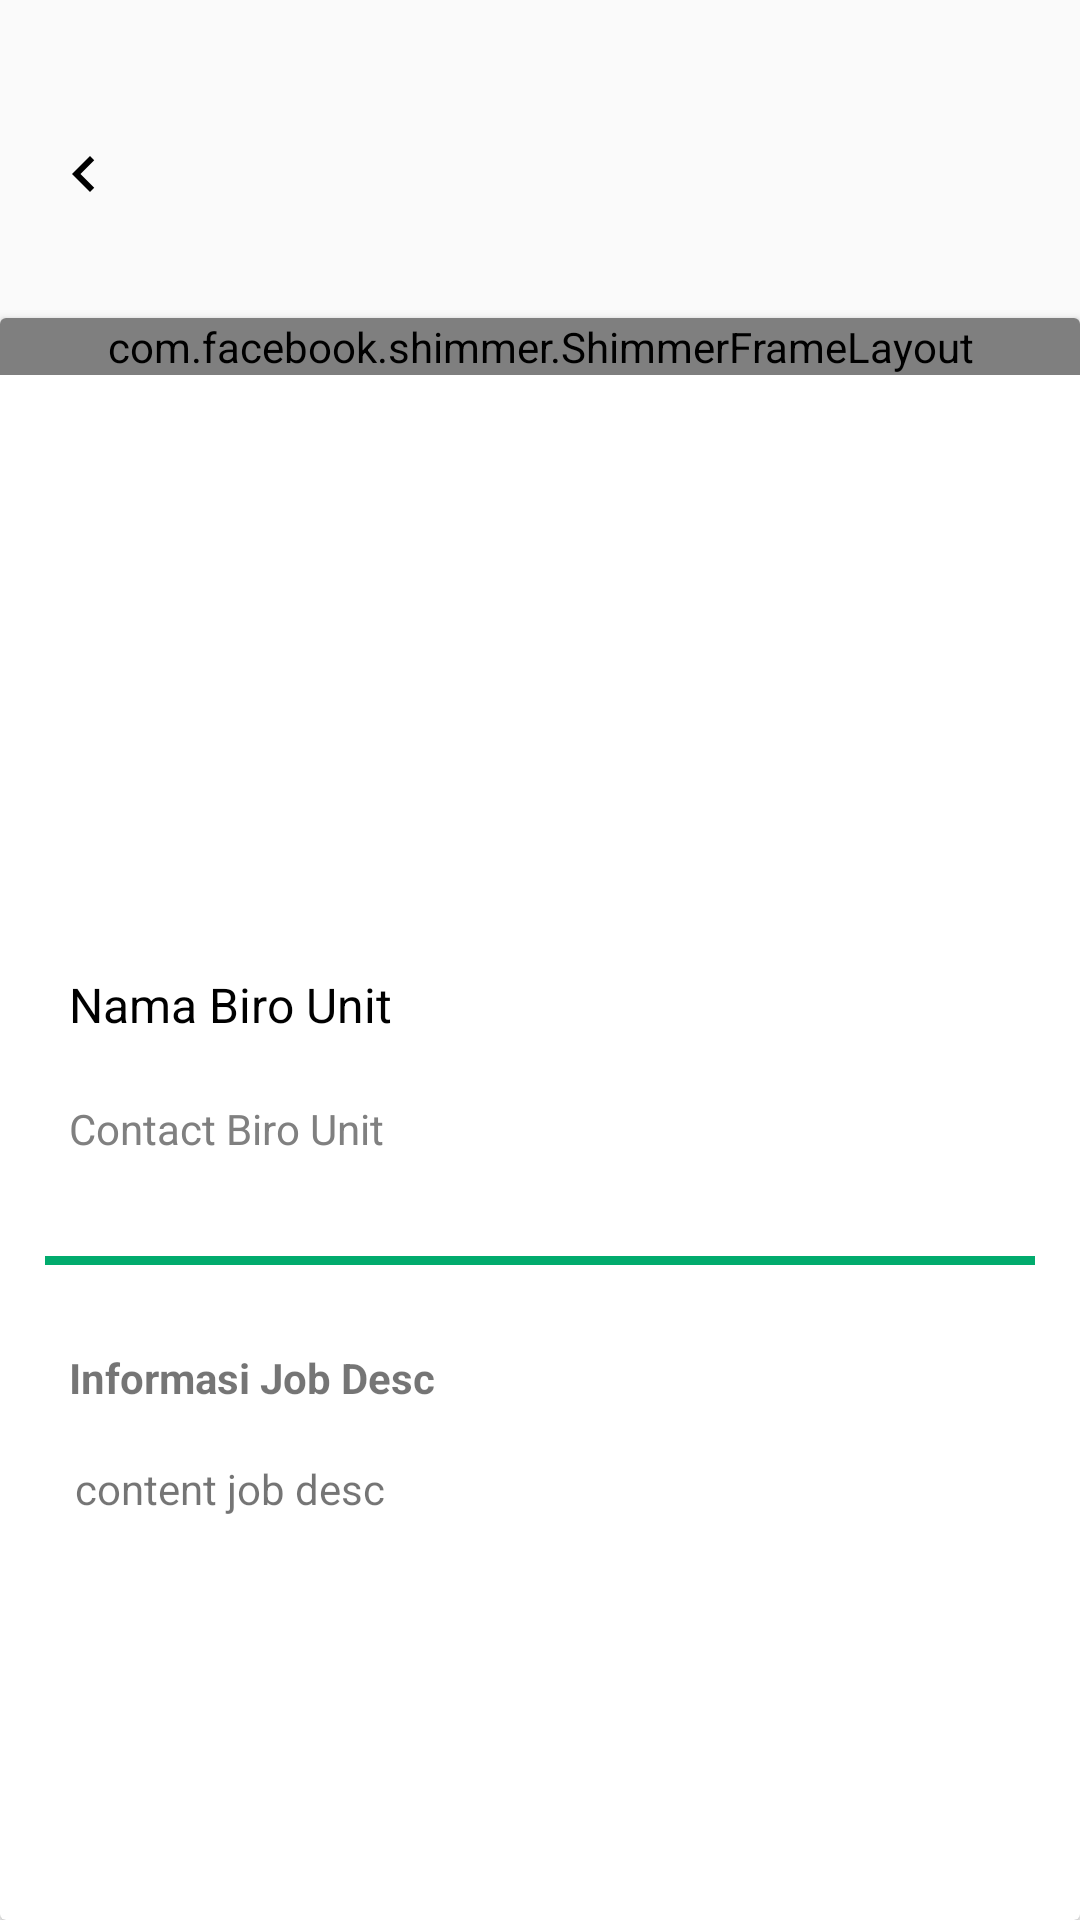

The Android layout XML behind this screen, and the referenced resources:
<!-- AndroidManifest.xml: application theme AppTheme -->
<!-- res/layout/activity_detail_biro_unit.xml -->
<?xml version="1.0" encoding="utf-8"?>
<RelativeLayout xmlns:android="http://schemas.android.com/apk/res/android"
    xmlns:app="http://schemas.android.com/apk/res-auto"
    android:layout_width="match_parent"
    android:layout_height="match_parent"
    tools:context=".DetailBiroUnit"
    xmlns:tools="http://schemas.android.com/tools">

    <android.support.v7.widget.Toolbar
        android:id="@+id/toolbar"
        android:layout_width="match_parent"
        android:layout_height="wrap_content"
        android:layout_marginBottom="20dp"
        android:layout_marginTop="30dp">

        <RelativeLayout
            android:layout_width="match_parent"
            android:layout_height="wrap_content">

            <ImageView
                android:id="@+id/imagePrevious"
                android:layout_width="wrap_content"
                android:layout_height="wrap_content"
                app:srcCompat="@drawable/iconback" />

        </RelativeLayout>

    </android.support.v7.widget.Toolbar>

    <android.support.v7.widget.CardView
        android:id="@+id/cardDetailBiroUnit"
        android:layout_width="match_parent"
        android:layout_height="match_parent"
        android:layout_below="@+id/toolbar"
        >

        <ScrollView
            android:layout_width="match_parent"
            android:layout_height="match_parent">

            <RelativeLayout
                android:layout_width="match_parent"
                android:layout_height="match_parent">

                <com.facebook.shimmer.ShimmerFrameLayout
                    android:id="@+id/shimmer_view_foto_biro_unit"
                    android:layout_width="match_parent"
                    android:layout_height="wrap_content"
                    android:layout_gravity="center"
                    android:orientation="vertical">

                    <LinearLayout
                        android:layout_width="match_parent"
                        android:layout_height="wrap_content"
                        android:orientation="vertical">
                        <include layout="@layout/data_placeholder_foto_biro_unit" />
                    </LinearLayout>

                </com.facebook.shimmer.ShimmerFrameLayout>

                <android.support.v7.widget.RecyclerView
                    android:id="@+id/rvContentFotoBiroUnit"
                    android:layout_centerHorizontal="true"
                    android:layout_width="match_parent"
                    android:layout_height="200dp">

                </android.support.v7.widget.RecyclerView>

                <TextView
                    android:id="@+id/txtDetailNamaBiroUnit"
                    android:layout_width="match_parent"
                    android:layout_height="wrap_content"
                    android:padding="3dp"
                    android:layout_below="@+id/rvContentFotoBiroUnit"
                    android:layout_marginTop="15dp"
                    android:layout_marginLeft="20dp"
                    android:layout_marginRight="20dp"
                    android:textSize="16sp"
                    android:textColor="#000000"
                    android:text="Nama Biro Unit"/>

                <TextView
                    android:id="@+id/txtDetailContact"
                    android:layout_width="match_parent"
                    android:layout_height="wrap_content"
                    android:padding="3dp"
                    android:layout_below="@+id/txtDetailNamaBiroUnit"
                    android:layout_marginTop="15dp"
                    android:layout_marginLeft="20dp"
                    android:textSize="14sp"
                    android:textColor="#808080"
                    android:layout_marginRight="20dp"
                    android:text="Contact Biro Unit"/>

                <RatingBar
                    android:id="@+id/iconRating"
                    style="@style/Widget.AppCompat.RatingBar.Small"
                    android:layout_width="wrap_content"
                    android:layout_height="wrap_content"
                    android:layout_below="@+id/txtDetailContact"
                    android:layout_marginStart="20dp"
                    android:layout_marginTop="15dp"
                    android:isIndicator="true"
                    android:numStars="5"
                    android:padding="3dp"
                    android:visibility="gone"
                    android:transformPivotX="0dp"
                    android:transformPivotY="0dp" />

                <TextView
                    android:id="@+id/txtRating"
                    android:layout_width="wrap_content"
                    android:layout_height="wrap_content"
                    android:padding="3dp"
                    android:text="rating"
                    android:layout_below="@+id/txtDetailContact"
                    android:layout_toEndOf="@id/iconRating"
                    android:layout_marginTop="15dp"
                    android:layout_marginStart="20dp"
                    android:visibility="gone"
                    />

                <View
                    android:id="@+id/divider1"
                    android:layout_width="match_parent"
                    android:layout_height="3dp"
                    android:layout_below="@+id/txtRating"
                    android:layout_marginTop="30dp"
                    android:layout_marginLeft="15dp"
                    android:layout_marginRight="15dp"
                    android:background="#01AB6D"/>

                <TextView
                    android:id="@+id/headerInformasiJobDesc"
                    android:layout_width="wrap_content"
                    android:layout_height="wrap_content"
                    android:padding="3dp"
                    android:layout_marginTop="25dp"
                    android:layout_below="@+id/divider1"
                    android:layout_marginStart="20dp"
                    android:text="Informasi Job Desc"
                    android:textStyle="bold"
                    />

                <TextView
                    android:id="@+id/contentInformasiJobDesc"
                    android:layout_width="match_parent"
                    android:layout_height="wrap_content"
                    android:padding="5dp"
                    android:layout_marginTop="10dp"
                    android:layout_marginBottom="25dp"
                    android:layout_marginLeft="20dp"
                    android:layout_marginRight="20dp"
                    android:layout_below="@+id/headerInformasiJobDesc"
                    android:text="content job desc"
                    />

            </RelativeLayout>
        </ScrollView>

    </android.support.v7.widget.CardView>

</RelativeLayout>
<!-- res/layout/data_placeholder_foto_biro_unit.xml (included above) -->
<?xml version="1.0" encoding="utf-8"?>
<android.support.v7.widget.CardView xmlns:android="http://schemas.android.com/apk/res/android"
    xmlns:app="http://schemas.android.com/apk/res-auto"
    android:layout_width="match_parent"
    android:layout_height="wrap_content"
    app:cardCornerRadius="10dp"
    app:cardElevation="6dp">

    <RelativeLayout
        android:layout_width="match_parent"
        android:layout_height="match_parent"
        android:padding="5dp">

        <de.hdodenhof.circleimageview.CircleImageView
            android:id="@+id/photo_avatar"
            android:layout_width="match_parent"
            android:layout_height="190dp"
            android:layout_centerHorizontal="true"
            android:padding="3dp"
            app:civ_border_color="#fff"
            app:civ_border_width="5dp"
            android:background="#dddddd" />

    </RelativeLayout>

</android.support.v7.widget.CardView>
<!-- resources referenced by this layout -->
<resources>
  <!-- drawable iconback: png bitmap (drawable-hdpi, 325 bytes) -->
  <style name="AppTheme" parent="Theme.AppCompat.Light.NoActionBar">
          
          <item name="bottomSheetDialogTheme">
              @style/AppBottomSheetDialogTheme
          </item>
      </style>
  <style name="AppBottomSheetDialogTheme" parent="Theme.Design.Light.BottomSheetDialog">
          <item name="bottomSheetStyle">
              @style/AppModalStyle
          </item>
      </style>
  <style name="AppModalStyle" parent="Widget.Design.BottomSheet.Modal">
          <item name="android:background">
              @drawable/rounded_dialog
          </item>
      </style>
  <!-- drawable rounded_dialog (drawable) -->
  <?xml version="1.0" encoding="utf-8"?>
  <layer-list
      xmlns:android="http://schemas.android.com/apk/res/android">
      
      <item>
          <shape>
              <padding
                  android:top="1dp" />
  
              <solid android:color="#00CCCCCC" />
  
              <corners android:topLeftRadius="10dp"
                  android:topRightRadius="10dp"/>
          </shape>
      </item>
      <item>
          <shape>
              <padding
                  android:top="1dp" />
  
              <solid android:color="#10CCCCCC" />
  
              <corners android:topLeftRadius="10dp"
                  android:topRightRadius="10dp"/>
          </shape>
      </item>
      <item>
          <shape>
              <padding
                  android:top="1dp" />
  
              <solid android:color="#20CCCCCC" />
  
              <corners android:topLeftRadius="10dp"
                  android:topRightRadius="10dp"/>
          </shape>
      </item>
  
      
      <item>
          <shape>
              <solid android:color="@android:color/white" />
  
              <corners android:topLeftRadius="10dp"
                  android:topRightRadius="10dp"/>
          </shape>
      </item>
  </layer-list>
</resources>
